Image classification data set "Apple_leaf_aug_without_split" (warjunaid/Apple_leaf_aug_without_split on GitHub). Class labels (4): black rot, cedar apple rust, healthy, scab.

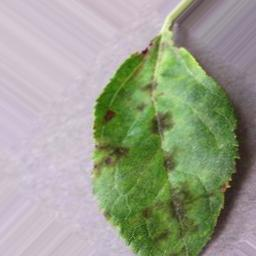
Label: scab

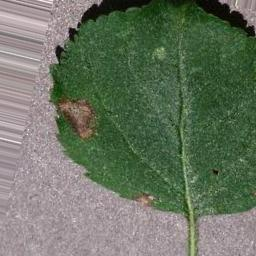
Label: black rot

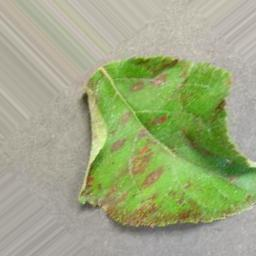
Label: cedar apple rust

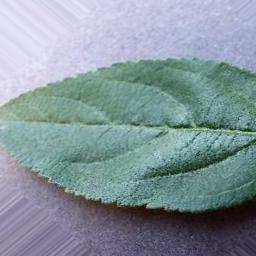
Label: healthy

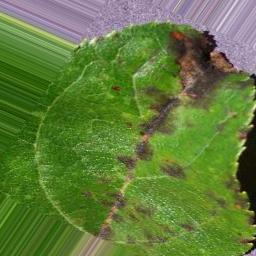
Label: scab

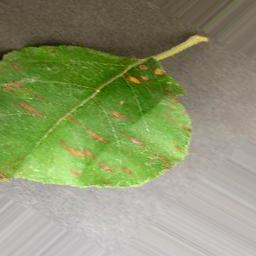
Label: cedar apple rust
